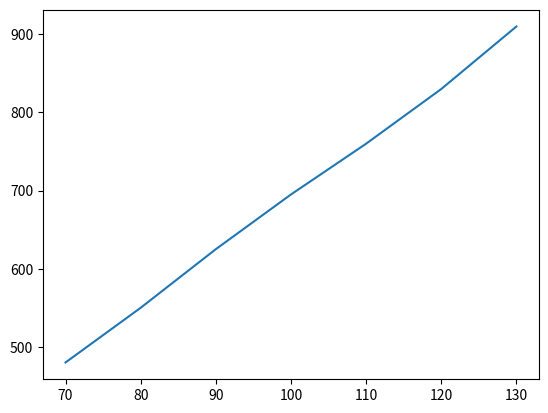

Generate this figure with matplotlib:
import numpy as np
import matplotlib.pyplot as plt

rpm = [70,80,90,100,110,120,130]
vol = [480,550,625,695,760,830,910]

plt.plot(rpm,vol)
plt.show()